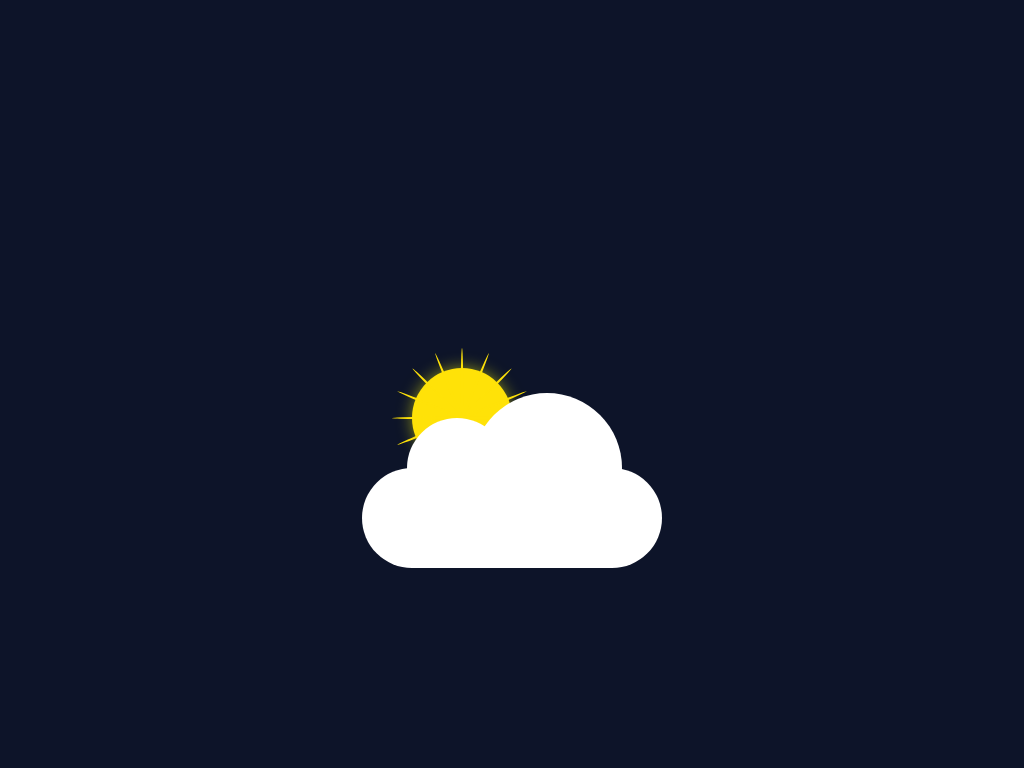

Write the HTML and CSS that draws this image.

<!-- file: index.html -->
<!DOCTYPE html>
<html lang="en">

<head>
    <meta charset="UTF-8">
    <link rel="stylesheet" href="style.css">
    <meta name="viewport" content="width=device-width, initial-scale=1.0">
    <title>Document</title>
</head>

<body>
    <div class="center">
        <div class="cloud"></div>
        <ul class="sun">
            <li></li>
            <li></li>
            <li></li>
            <li></li>
            <li></li>
            <li></li>
            <li></li>
            <li></li>
        </ul>
    </div>
</body>

</html>

/* file: style.css */
body {
    margin: 0;
    padding: 0;
    background-color: #0d1429;
}

.center {
    position: absolute;
    top: 70%;
    left: 50%;
    transform: translate(-50%, -70%);
}

.cloud {
    position: relative;
    width: 300px;
    height: 100px;
    border-radius: 50px;
    background-color: #fff;
    animation: move 8s linear infinite;
}

.cloud::before {
    content: '';
    position: absolute;
    top: -50px;
    left: 45px;
    background-color: #fff;
    width: 100px;
    height: 100px;
    border-radius: 50%;
}

.cloud::after {
    content: '';
    position: absolute;
    top: -75px;
    right: 40px;
    background-color: #fff;
    width: 150px;
    height: 150px;
    border-radius: 50%;
}

.sun {
    position: absolute;
    top: -100px;
    left: 50px;
    margin: 0;
    padding: 0;
    width: 100px;
    height: 100px;
    background-color: #ffe208;
    border-radius: 50%;
    box-shadow: 0 0 15px rgba(255, 255, 8, .5);
    z-index: -1;
    animation: animate 20s linear infinite;
}

.sun li {
    list-style: none;
    position: absolute;
    top: 50%;
    left: 50%;
    transform: translate(-50%, -50%);
    width: 140px;
    height: 3px;
    background-color: #ffe208;
    box-shadow: 0 0 20s rgba(255, 255, 8, .5);
    border-radius: 50%;
}

.sun li:nth-child(1) {
    transform: translate(-50%, -50%) rotate(0deg);
}

.sun li:nth-child(2) {
    transform: translate(-50%, -50%) rotate(90deg);
}

.sun li:nth-child(3) {
    transform: translate(-50%, -50%) rotate(45deg);
}

.sun li:nth-child(4) {
    transform: translate(-50%, -50%) rotate(-45deg);
}

.sun li:nth-child(5) {
    transform: translate(-50%, -50%) rotate(22.5deg);
}

.sun li:nth-child(6) {
    transform: translate(-50%, -50%) rotate(-22.5deg);
}

.sun li:nth-child(7) {
    transform: translate(-50%, -50%) rotate(67.5deg);
}

.sun li:nth-child(8) {
    transform: translate(-50%, -50%) rotate(-67.5deg);
}

@keyframes animate {
    0% {
        transform: rotate(0deg);
    }
    50% {
        transform: rotate(180deg);
    }
    100% {
        transform: rotate(30deg);
    }
}

@keyframes move {
    0% {
        transform: translate(0);
    }
    50% {
        transform: translate(50px);
    }
    100% {
        transform: translate(0);
    }
}
